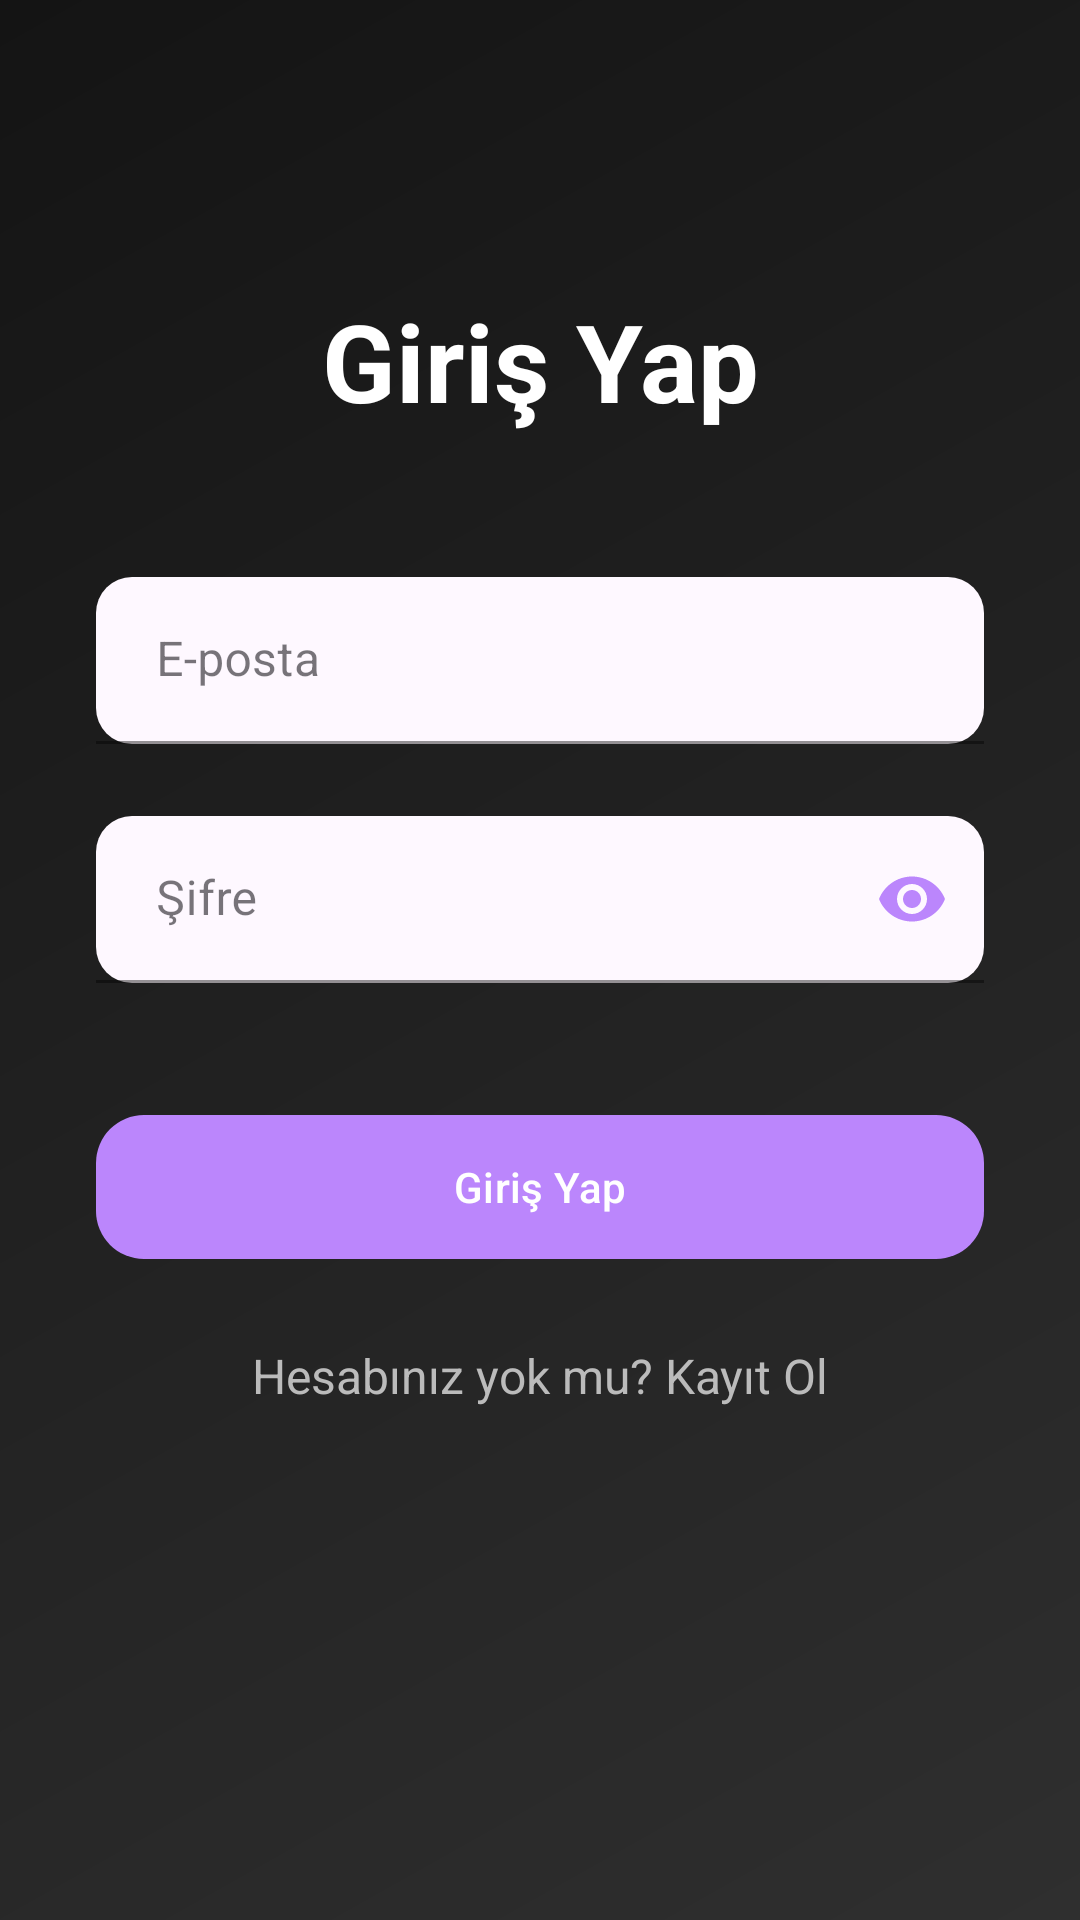

Write the Android layout XML for this screen, with the resource values it uses.
<!-- AndroidManifest.xml: application theme Theme.SharePost -->
<!-- res/layout/fragment_login.xml -->
<?xml version="1.0" encoding="utf-8"?>
<androidx.constraintlayout.widget.ConstraintLayout xmlns:android="http://schemas.android.com/apk/res/android"
    xmlns:app="http://schemas.android.com/apk/res-auto"
    xmlns:tools="http://schemas.android.com/tools"
    android:id="@+id/loginLayout"
    android:layout_width="match_parent"
    android:layout_height="match_parent"
    android:background="@drawable/bg_gradient"
    tools:context=".LoginFragment">




    <TextView
        android:id="@+id/titleText"
        android:layout_width="wrap_content"
        android:layout_height="wrap_content"
        android:layout_marginTop="96dp"
        android:text="Giriş Yap"
        android:textColor="#FFFFFF"
        android:textSize="36sp"
        android:textStyle="bold"
        app:layout_constraintEnd_toEndOf="parent"
        app:layout_constraintStart_toStartOf="parent"
        app:layout_constraintTop_toTopOf="parent" />

    
    <com.google.android.material.textfield.TextInputLayout
        android:id="@+id/emailInputLayout"
        style="@style/Widget.MaterialComponents.TextInputLayout.FilledBox"
        android:layout_width="0dp"
        android:layout_height="wrap_content"
        android:layout_marginStart="32dp"
        android:layout_marginTop="48dp"
        android:layout_marginEnd="32dp"
        android:hint="E-posta"
        app:boxBackgroundColor="#22FFFFFF"
        app:boxCornerRadiusBottomEnd="12dp"
        app:boxCornerRadiusBottomStart="12dp"
        app:boxCornerRadiusTopEnd="12dp"
        app:boxCornerRadiusTopStart="12dp"
        app:boxStrokeColor="#BB86FC"
        app:boxStrokeWidthFocused="2dp"
        app:hintTextColor="#AAFFFFFF"
        app:layout_constraintEnd_toEndOf="parent"
        app:layout_constraintStart_toStartOf="parent"
        app:layout_constraintTop_toBottomOf="@id/titleText">

        <com.google.android.material.textfield.TextInputEditText
            android:id="@+id/emailEditText"
            android:layout_width="match_parent"
            android:layout_height="wrap_content"
            android:background="@null"
            android:inputType="textEmailAddress"
            android:paddingStart="20dp"
            android:paddingEnd="20dp"
            android:textColor="#FFFFFF"
            android:textColorHint="#88FFFFFF"
            android:textSize="16sp" />
    </com.google.android.material.textfield.TextInputLayout>

    
    <com.google.android.material.textfield.TextInputLayout
        android:id="@+id/passwordInputLayout"
        style="@style/Widget.MaterialComponents.TextInputLayout.FilledBox"
        android:layout_width="0dp"
        android:layout_height="wrap_content"
        android:layout_marginStart="32dp"
        android:layout_marginTop="24dp"
        android:layout_marginEnd="32dp"
        android:hint="Şifre"
        app:boxBackgroundColor="#22FFFFFF"
        app:boxCornerRadiusBottomEnd="12dp"
        app:boxCornerRadiusBottomStart="12dp"
        app:boxCornerRadiusTopEnd="12dp"
        app:boxCornerRadiusTopStart="12dp"
        app:boxStrokeColor="#BB86FC"
        app:boxStrokeWidthFocused="2dp"
        app:hintTextColor="#AAFFFFFF"
        app:layout_constraintEnd_toEndOf="parent"
        app:layout_constraintStart_toStartOf="parent"
        app:layout_constraintTop_toBottomOf="@id/emailInputLayout"
        app:passwordToggleEnabled="true"
        app:passwordToggleTint="#BB86FC">

        <com.google.android.material.textfield.TextInputEditText
            android:id="@+id/passwordEditText"
            android:layout_width="match_parent"
            android:layout_height="wrap_content"
            android:background="@null"
            android:inputType="textPassword"
            android:paddingStart="20dp"
            android:paddingEnd="20dp"
            android:textColor="#FFFFFF"
            android:textColorHint="#88FFFFFF"
            android:textSize="16sp" />
    </com.google.android.material.textfield.TextInputLayout>

    
    <com.google.android.material.button.MaterialButton
        android:id="@+id/loginButton"
        android:layout_width="0dp"
        android:layout_height="56dp"
        android:layout_marginStart="32dp"
        android:layout_marginTop="40dp"
        android:layout_marginEnd="32dp"
        android:text="Giriş Yap"
        android:textColor="#FFFFFF"
        app:backgroundTint="#BB86FC"
        app:cornerRadius="16dp"
        app:layout_constraintEnd_toEndOf="parent"
        app:layout_constraintStart_toStartOf="parent"
        app:layout_constraintTop_toBottomOf="@id/passwordInputLayout" />

    
    <TextView
        android:id="@+id/registerText"
        android:layout_width="wrap_content"
        android:layout_height="wrap_content"
        android:layout_marginTop="24dp"
        android:text="Hesabınız yok mu? Kayıt Ol"
        android:textColor="#BBBBBB"
        android:textSize="16sp"
        app:layout_constraintEnd_toEndOf="parent"
        app:layout_constraintStart_toStartOf="parent"
        app:layout_constraintTop_toBottomOf="@id/loginButton" />

</androidx.constraintlayout.widget.ConstraintLayout>
<!-- resources referenced by this layout -->
<resources>
  <!-- drawable bg_gradient (drawable) -->
  <?xml version="1.0" encoding="utf-8"?>
  <shape xmlns:android="http://schemas.android.com/apk/res/android">
      <gradient
          android:type="linear"
          android:angle="135"
          android:startColor="#2F2F2F"
          android:endColor="#141414" />
  </shape>
  <style name="Theme.SharePost" parent="Base.Theme.SharePost" />
  <style name="Base.Theme.SharePost" parent="Theme.Material3.DayNight.NoActionBar">
          
          
      </style>
</resources>
